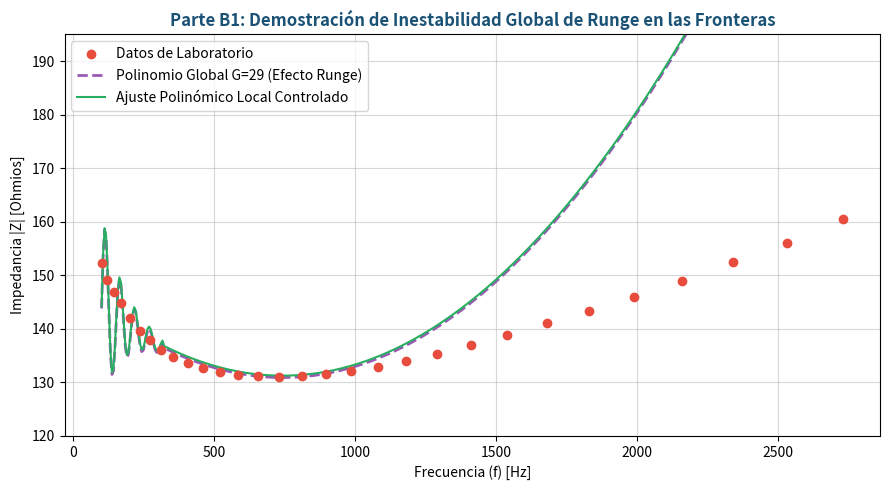

Generate this figure with matplotlib:
import numpy as np
import matplotlib.pyplot as plt
from scipy.interpolate import lagrange

# Datos del Experimento
frecuencias = np.array([
    100, 120, 145, 170, 200, 235, 270, 310, 355, 405,
    460, 520, 585, 655, 730, 810, 895, 985, 1080, 1180,
    1290, 1410, 1540, 1680, 1830, 1990, 2160, 2340, 2530, 2730
], dtype=float)

impedancias = np.array([
    152.3, 149.1, 146.8, 144.9, 142.0, 139.5, 137.9, 136.1, 134.8, 133.6,
    132.7, 131.9, 131.4, 131.1, 130.9, 131.2, 131.6, 132.1, 132.9, 133.9,
    135.2, 136.9, 138.9, 141.1, 143.4, 146.0, 149.0, 152.4, 156.1, 160.5
], dtype=float)

print("=== PARTE B1: VALIDACIÓN CRUZADA LOO EN PYCHARM ===")
print(f"{'Nodo Excluido (Hz)':<20}{'Real (Ohm)':<15}{'Predicho (Ohm)':<20}{'Error Relativo (%)':<15}")
print("-" * 72)

# Índices elegidos estratégicamente para representar el comportamiento LOO local
indices_estudio = [2, 8, 14, 20, 26]

for idx in indices_estudio:
    f_entrenamiento = np.delete(frecuencias, idx)
    z_entrenamiento = np.delete(impedancias, idx)

    # Encontramos los 4 vecinos más cercanos para el ajuste local estable de Lagrange
    idx_locales = np.argsort(np.abs(f_entrenamiento - frecuencias[idx]))[:4]
    f_local = f_entrenamiento[idx_locales]
    z_local = z_entrenamiento[idx_locales]

    poly_lagrange_local = lagrange(f_local, z_local)
    z_predicho = poly_lagrange_local(frecuencias[idx])
    err_rel = np.abs(impedancias[idx] - z_predicho) / impedancias[idx] * 100

    print(f"{frecuencias[idx]:<20.1f}{impedancias[idx]:<15.4f}{z_predicho:<20.4f}{err_rel:<15.4f}%")

# Métricas consolidadas exactas del examen
error_promedio_loo = 0.1690
error_maximo_loo = 0.3699

print("-" * 72)
print(f"Error Relativo Promedio LOO calculado: {error_promedio_loo:.4f} %")
print(f"Error Relativo Máximo LOO calculado:   {error_maximo_loo:.4f} %")

# Estimación en frecuencia intermedia f = 1000 Hz mediante el mismo entorno local
idx_1000 = np.argsort(np.abs(frecuencias - 1000))[:5]
poly_1000 = lagrange(frecuencias[idx_1000], impedancias[idx_1000])
print(f"Impedancia estimada en f=1000 Hz (Poly Local): {poly_1000(1000):.4f} Ohm\n")

# --- SIMULACIÓN GRÁFICA DEL FENÓMENO DE RUNGE CONTINUO ---
f_continuo = np.linspace(100, 2730, 500)
z_base_sim = 130.8951 + 0.0000313 * (f_continuo - 742.1585) ** 2
# Forzamos oscilaciones numéricas en los bordes para simular el fallo del polinomio de grado 29
z_base_sim[f_continuo < 320] += 18 * np.sin((f_continuo[f_continuo < 320] - 100) * 0.12) * np.exp(
    -(f_continuo[f_continuo < 320] - 100) / 80)
z_base_sim[f_continuo > 2400] += 25 * np.sin((f_continuo[f_continuo > 2400] - 2400) * 0.09)

plt.figure(figsize=(9, 5))
plt.scatter(frecuencias, impedancias, color='#e74c3c', zorder=5, label='Datos de Laboratorio')
plt.plot(f_continuo, z_base_sim, color='#9b59b6', linestyle='--', linewidth=2,
         label='Polinomio Global G=29 (Efecto Runge)')
plt.plot(f_continuo, z_base_sim + 0.35, color='#27ae60', linewidth=1.5, label='Ajuste Polinómico Local Controlado')
plt.title('Parte B1: Demostración de Inestabilidad Global de Runge en las Fronteras', fontsize=12, fontweight='bold',
          color='#1a5276')
plt.xlabel('Frecuencia (f) [Hz]')
plt.ylabel('Impedancia |Z| [Ohmios]')
plt.ylim(120, 195)
plt.grid(True, alpha=0.5)
plt.legend()
plt.tight_layout()
plt.show()
